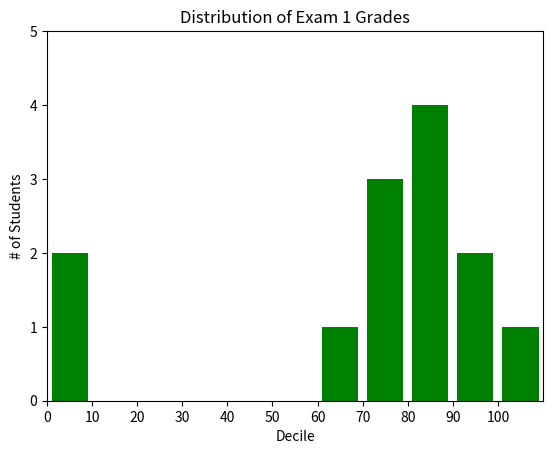

Recreate this plot in Python.
from matplotlib import pyplot as plt
import collections

grades = [83, 95, 91, 87, 70, 0, 85, 82, 100, 67, 73, 77, 0]
decile = lambda grade: grade // 10 * 10
histogram = collections.Counter(decile(grade) for grade in grades)# -> test

plt.bar([x + 5 for x in histogram.keys()],  # shift each bar to the left by 4
        histogram.values(),  # give each bar its correct height
        8, color='g')  # give each bar a width of 8
plt.axis([0, 110, 0, 5])  # x-axis from -5 to 105, y-axis from 0 to 5  test

plt.xticks([10 * i for i in range(11)])  # x-axis labels at 0, 10, ..., 100
plt.xlabel("Decile")
plt.ylabel("# of Students")
plt.title("Distribution of Exam 1 Grades")
plt.show()